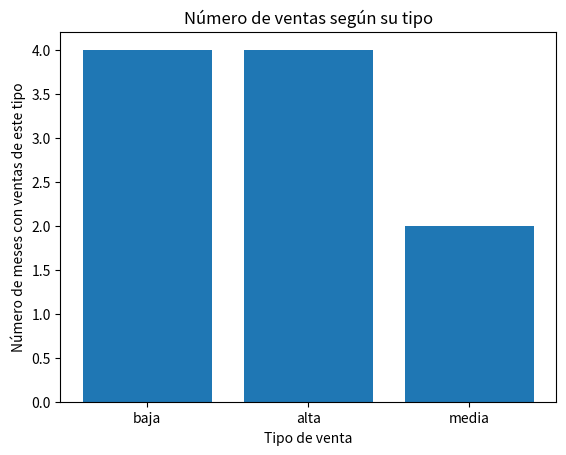

The script that saved this image:
"""
Considera el siguiente dataset:
ventas = [120, 90, 300, 50, 210, 400, 75, 180, 60, 250]
meses  = ["Enero", "Febrero", "Marzo", "Abril", "Mayo","Junio",
          "Julio", "Agosto", "Septiembre", "Octubre"],

          Objetivo:

Crear un DataFrame con meses y ventas.
Agregar columna Tipo_venta usando pd.cut (Baja <100, Media 100–200, Alta >200).
Agregar columna Porcentaje_venta (manual, sin mean()).
Contar cuántas ventas hay de cada tipo (Baja, Media, Alta) usando pandas sin loops ni if manuales.
Crear un gráfico de barras mostrando cantidad de ventas por tipo de venta.
Regresar un diccionario con:
DataFrame final
Conteo por tipo de venta
Mes con venta máxima
Mes con venta mínim
Promedio de ventas

Reglas:
No usar bucles ni if/elif para clasificar.
Solo pandas y funciones básicas (y matplotlib para el gráfico).
Todo debe estar dentro de una función. 
"""
import pandas as pd
import matplotlib.pyplot as plt
ventas = [120, 90, 300, 50, 210, 400, 75, 180, 60, 250] #listas globales
meses  = ["Enero", "Febrero", "Marzo", "Abril", "Mayo","Junio","Julio", "Agosto", "Septiembre", "Octubre"]

def funcion(ventas, meses):
    df = pd.DataFrame({ #se crea DataFrame
        "ventas" : ventas,
        "meses" : meses
    })

    df["tipo_venta"] = pd.cut(
        df["ventas"],
        bins=[0,100,200,float("inf")],
        labels=
        ["baja","media","alta"]
    )
    total = df["ventas"].sum() #suma todas las ventas
    promedio = df["ventas"].mean()
    porcentaje = df["porcentaje_venta"] = df["ventas"] / total * 100 
    conteo = df["tipo_venta"].value_counts() #cuenta las ventas bajas, medias y altas


    # muestra meses con venta máxima y mínima
    mes_maximo = df["meses"].loc[df["ventas"].idxmax()] 
    mes_minimo = df["meses"].loc[df["ventas"].idxmin()]

    #creando el gráfico con matplotlib
    #datos:
    x = conteo.index #esto muestra las categorías
    y = conteo.values # muestra numero de ventas por categoría



    #CREANDO LA GRÁFICA:
    plt.bar(x,y) #plt.bar() hace las barras, es más visual para los conteos
    #Elementos de la gráfica
    plt.title("Número de ventas según su tipo")
    plt.xlabel("Tipo de venta")
    plt.ylabel("Número de meses con ventas de este tipo")
    #mostrar la gráfica
    plt.show()

    diccionario = {
        "meses y ventas" : df,
        "Conteo de cada tipo de venta" : conteo,
        "mes con venta maxima" : mes_maximo,
        "mes con venta mínima" : mes_minimo,
        "promedio de ventas" : promedio
    }

    return diccionario
llamando_funcion = funcion(ventas, meses)
print(llamando_funcion)


